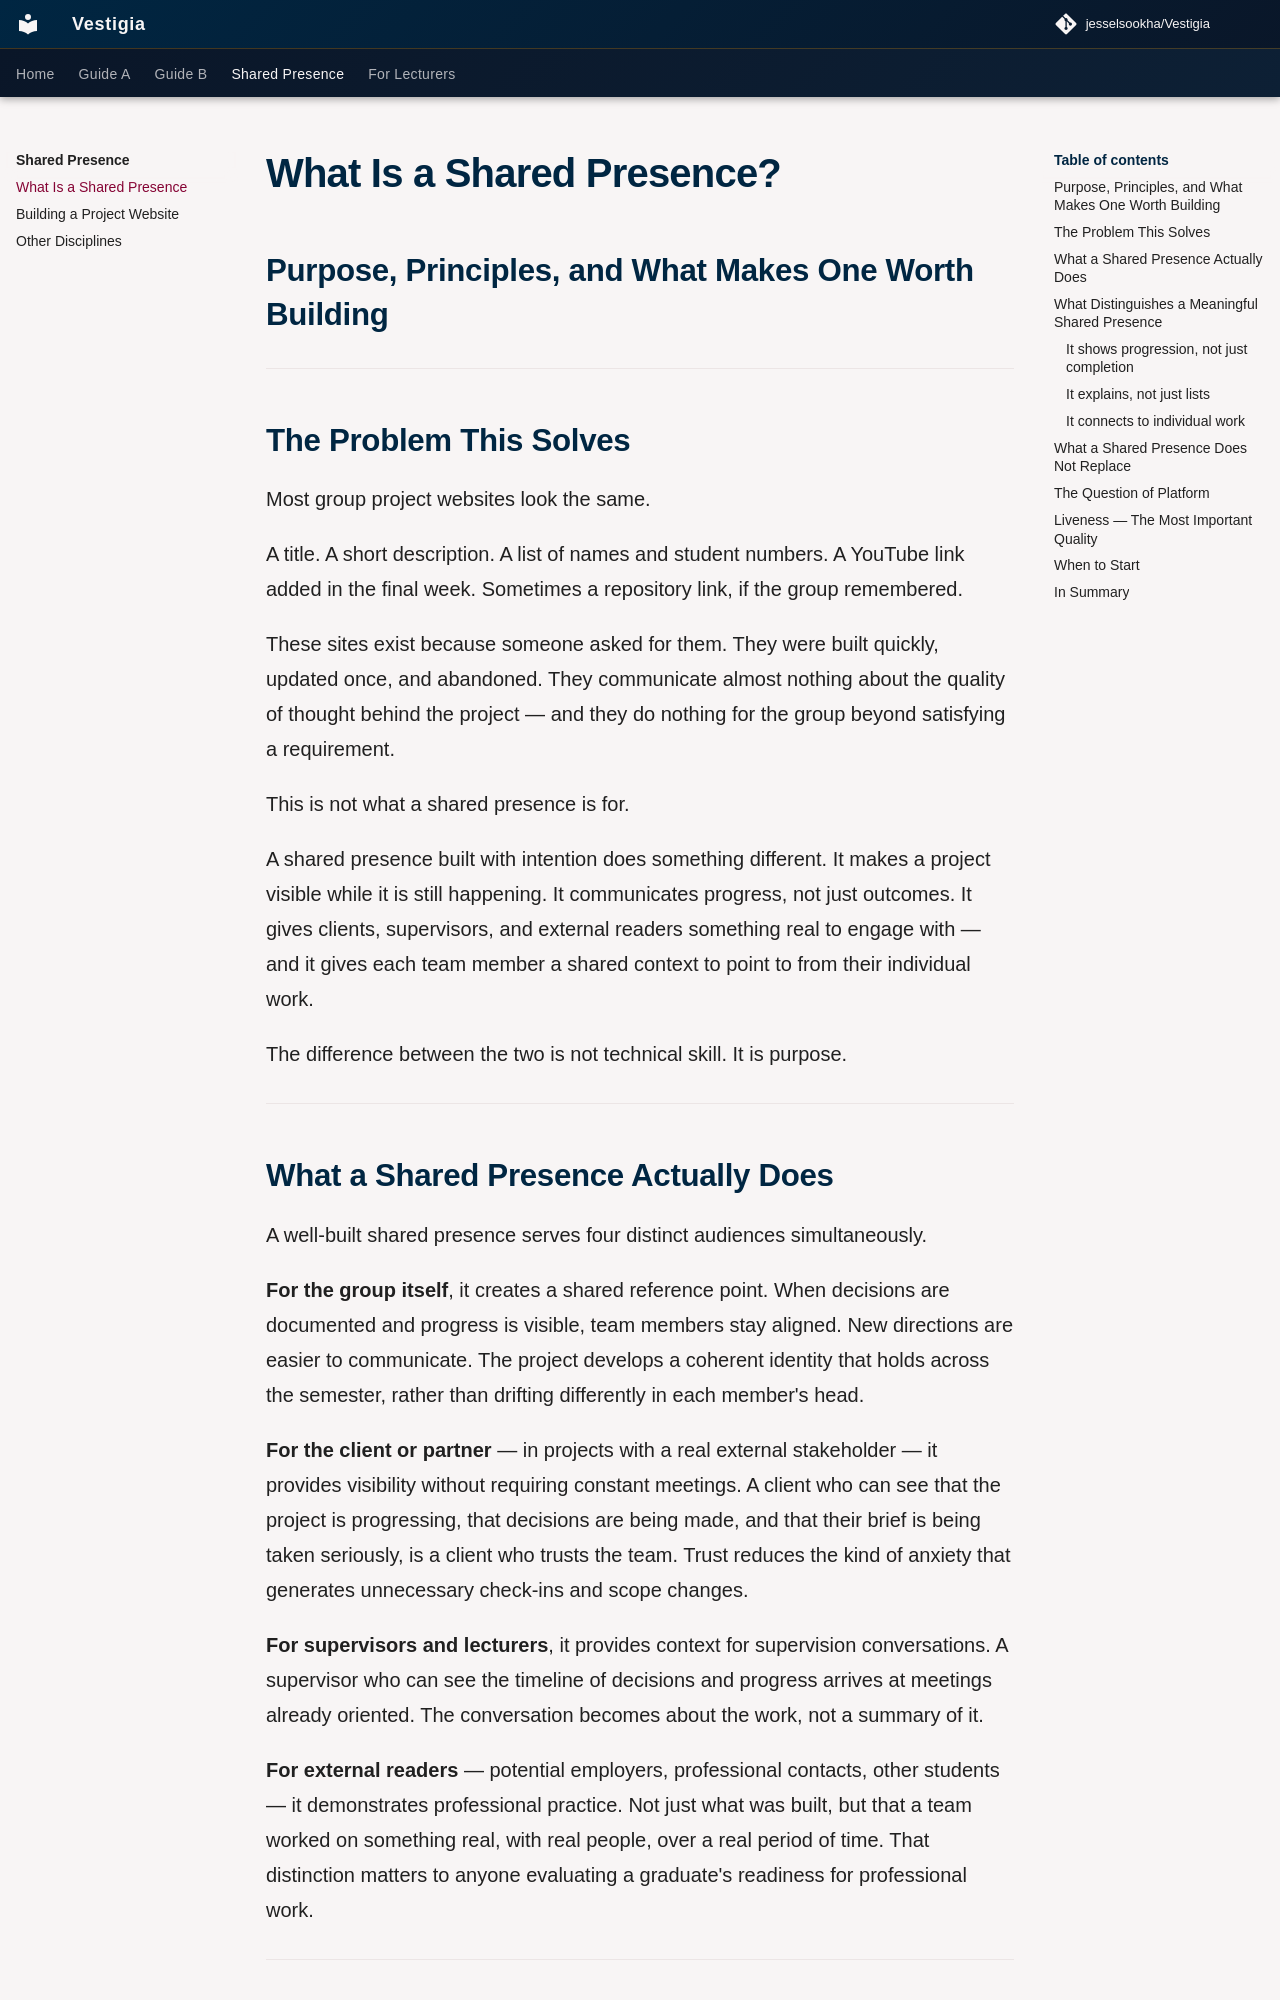

repository: jesselsookha/Vestigia · page: shared-presence/01-what-is-a-shared-presence/index.html · generator: mkdocs

# What Is a Shared Presence?
## Purpose, Principles, and What Makes One Worth Building

---

## The Problem This Solves

Most group project websites look the same.

A title. A short description. A list of names and student numbers. A YouTube link added in the final week. Sometimes a repository link, if the group remembered.

These sites exist because someone asked for them. They were built quickly, updated once, and abandoned. They communicate almost nothing about the quality of thought behind the project — and they do nothing for the group beyond satisfying a requirement.

This is not what a shared presence is for.

A shared presence built with intention does something different. It makes a project visible while it is still happening. It communicates progress, not just outcomes. It gives clients, supervisors, and external readers something real to engage with — and it gives each team member a shared context to point to from their individual work.

The difference between the two is not technical skill. It is purpose.

---

## What a Shared Presence Actually Does

A well-built shared presence serves four distinct audiences simultaneously.

**For the group itself**, it creates a shared reference point. When decisions are documented and progress is visible, team members stay aligned. New directions are easier to communicate. The project develops a coherent identity that holds across the semester, rather than drifting differently in each member's head.

**For the client or partner** — in projects with a real external stakeholder — it provides visibility without requiring constant meetings. A client who can see that the project is progressing, that decisions are being made, and that their brief is being taken seriously, is a client who trusts the team. Trust reduces the kind of anxiety that generates unnecessary check-ins and scope changes.

**For supervisors and lecturers**, it provides context for supervision conversations. A supervisor who can see the timeline of decisions and progress arrives at meetings already oriented. The conversation becomes about the work, not a summary of it.

**For external readers** — potential employers, professional contacts, other students — it demonstrates professional practice. Not just what was built, but that a team worked on something real, with real people, over a real period of time. That distinction matters to anyone evaluating a graduate's readiness for professional work.

---
